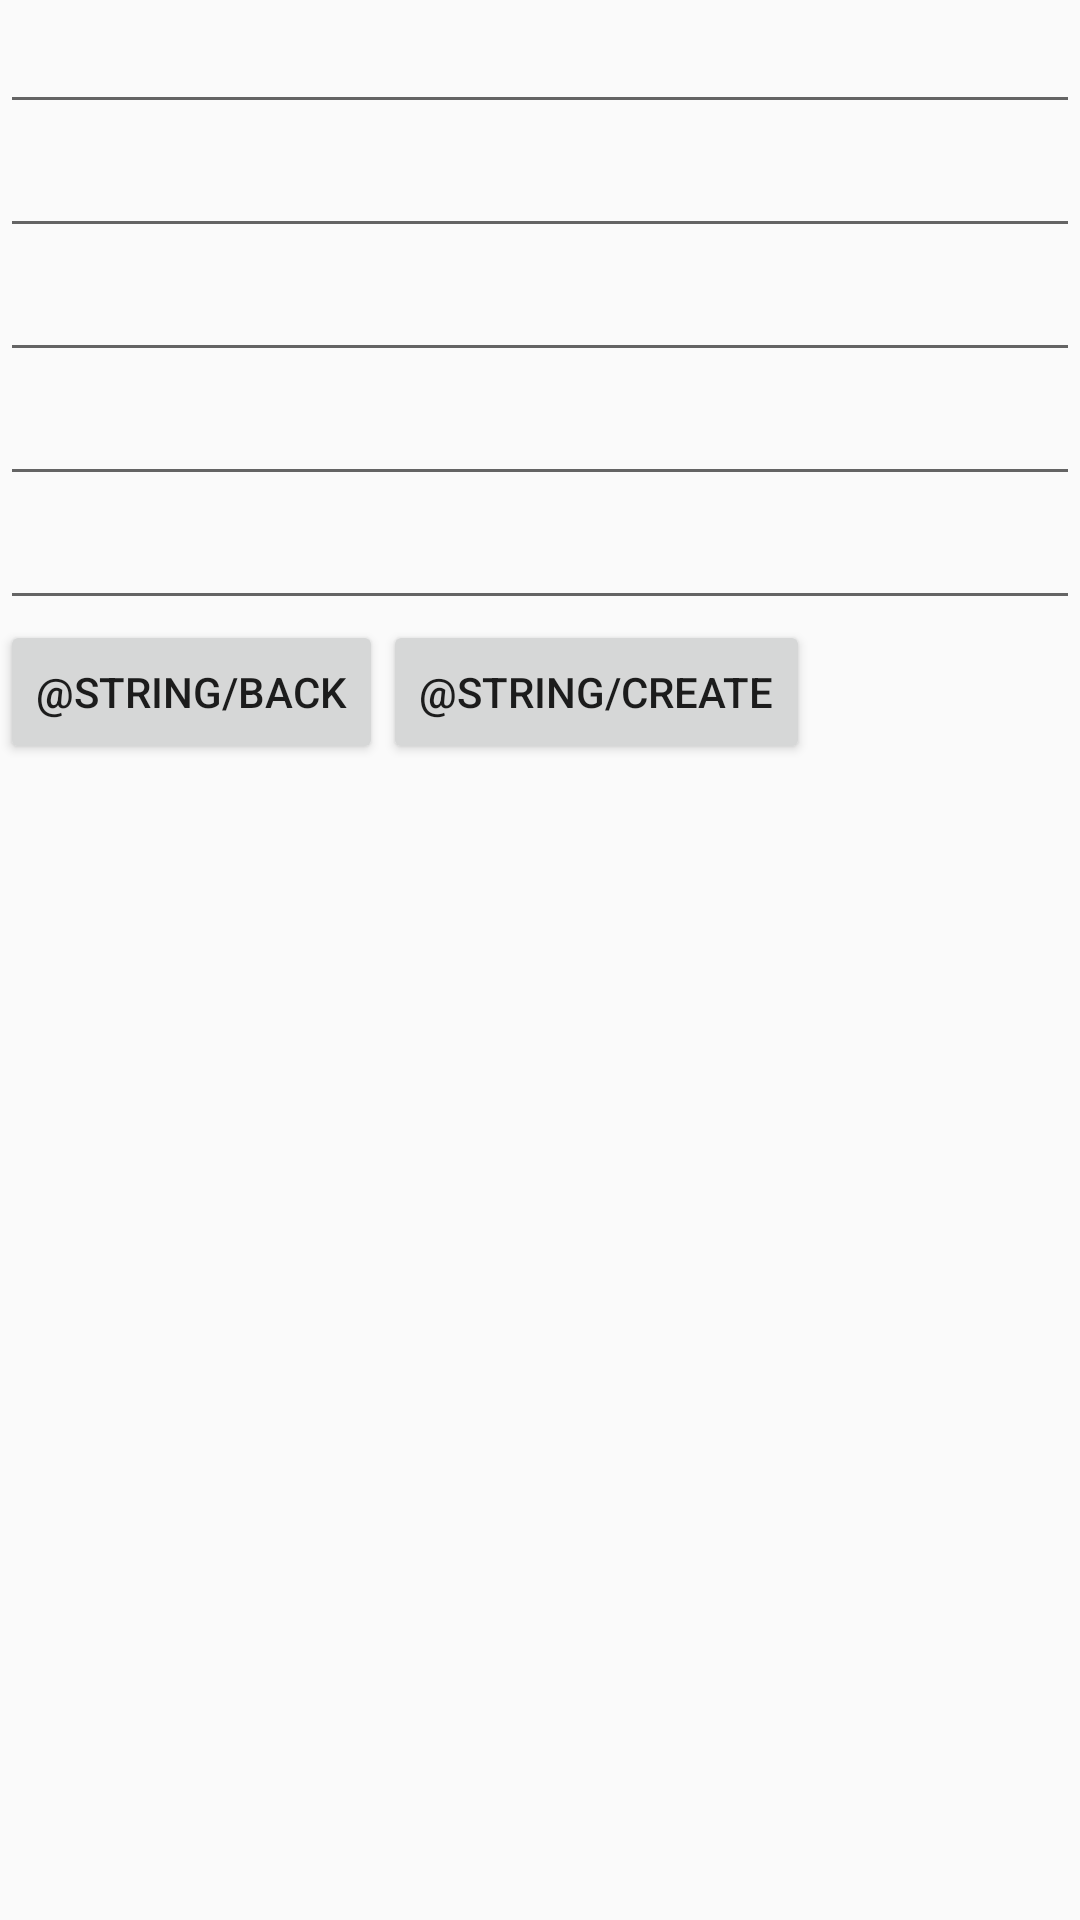

Layout XML and referenced resources for this Android screen:
<!-- AndroidManifest.xml: application theme AppTheme -->
<!-- res/layout/activity_add_new_contact.xml -->
<?xml version="1.0" encoding="utf-8"?>
<androidx.constraintlayout.widget.ConstraintLayout
        xmlns:android="http://schemas.android.com/apk/res/android"
        xmlns:tools="http://schemas.android.com/tools"
        xmlns:app="http://schemas.android.com/apk/res-auto"
        android:layout_width="match_parent"
        android:layout_height="match_parent"
        tools:context=".AddNewContactActivity">
    <ScrollView android:layout_width="match_parent" android:layout_height="wrap_content"
                tools:ignore="MissingConstraints">
    <LinearLayout
            android:orientation="vertical"
            android:layout_width="match_parent"
            android:layout_height="wrap_content"
            tools:ignore="MissingConstraints">
        <EditText
                android:layout_width="match_parent"
                android:layout_height="wrap_content"
                android:inputType="textPersonName"
                android:ems="10"
                android:id="@+id/name"
                tools:layout_editor_absoluteY="16dp"
                tools:layout_editor_absoluteX="14dp"
                tools:ignore="MissingConstraints"/>
        <EditText
                android:layout_width="match_parent"
                android:layout_height="wrap_content"
                android:inputType="textPersonName"
                android:ems="10"
                android:id="@+id/surname"
                tools:layout_editor_absoluteY="16dp"
                tools:layout_editor_absoluteX="14dp"
                tools:ignore="MissingConstraints"/>
        <EditText
                android:layout_width="match_parent"
                android:layout_height="wrap_content"
                android:inputType="phone"
                android:ems="10"
                android:id="@+id/phone"
                tools:layout_editor_absoluteY="16dp"
                tools:layout_editor_absoluteX="14dp"
                tools:ignore="MissingConstraints"/>
        <EditText
                android:layout_width="match_parent"
                android:layout_height="wrap_content"
                android:inputType="textPersonName"
                android:ems="10"
                android:id="@+id/organization"
                tools:layout_editor_absoluteY="16dp"
                tools:layout_editor_absoluteX="14dp"
                tools:ignore="MissingConstraints"/>
        <EditText
                android:layout_width="match_parent"
                android:layout_height="wrap_content"
                android:inputType="textEmailAddress"
                android:ems="10"
                android:id="@+id/email"
                tools:layout_editor_absoluteY="16dp"
                tools:layout_editor_absoluteX="14dp"
                tools:ignore="MissingConstraints"/>
        <GridLayout android:layout_width="match_parent" android:layout_height="wrap_content">
            <Button
                    android:id="@+id/back"
                    android:layout_width="wrap_content"
                    android:layout_height="wrap_content"
                    android:text="@string/back"/>
            <Button
                    android:id="@+id/createContact"
                    android:layout_width="wrap_content"
                    android:layout_height="wrap_content"
                    android:text="@string/create"/>
        </GridLayout>
    </LinearLayout>
    </ScrollView>

</androidx.constraintlayout.widget.ConstraintLayout>
<!-- resources referenced by this layout -->
<resources>
  <string name="back">Back</string>
  <string name="create">Create</string>
  <style name="AppTheme" parent="Theme.AppCompat.Light.DarkActionBar">
          
          <item name="colorPrimary">@color/colorPrimary</item>
          <item name="colorPrimaryDark">@color/colorPrimaryDark</item>
          <item name="colorAccent">@color/colorAccent</item>
      </style>
  <color name="colorPrimary">#6200EE</color>
  <color name="colorPrimaryDark">#3700B3</color>
  <color name="colorAccent">#03DAC5</color>
</resources>
